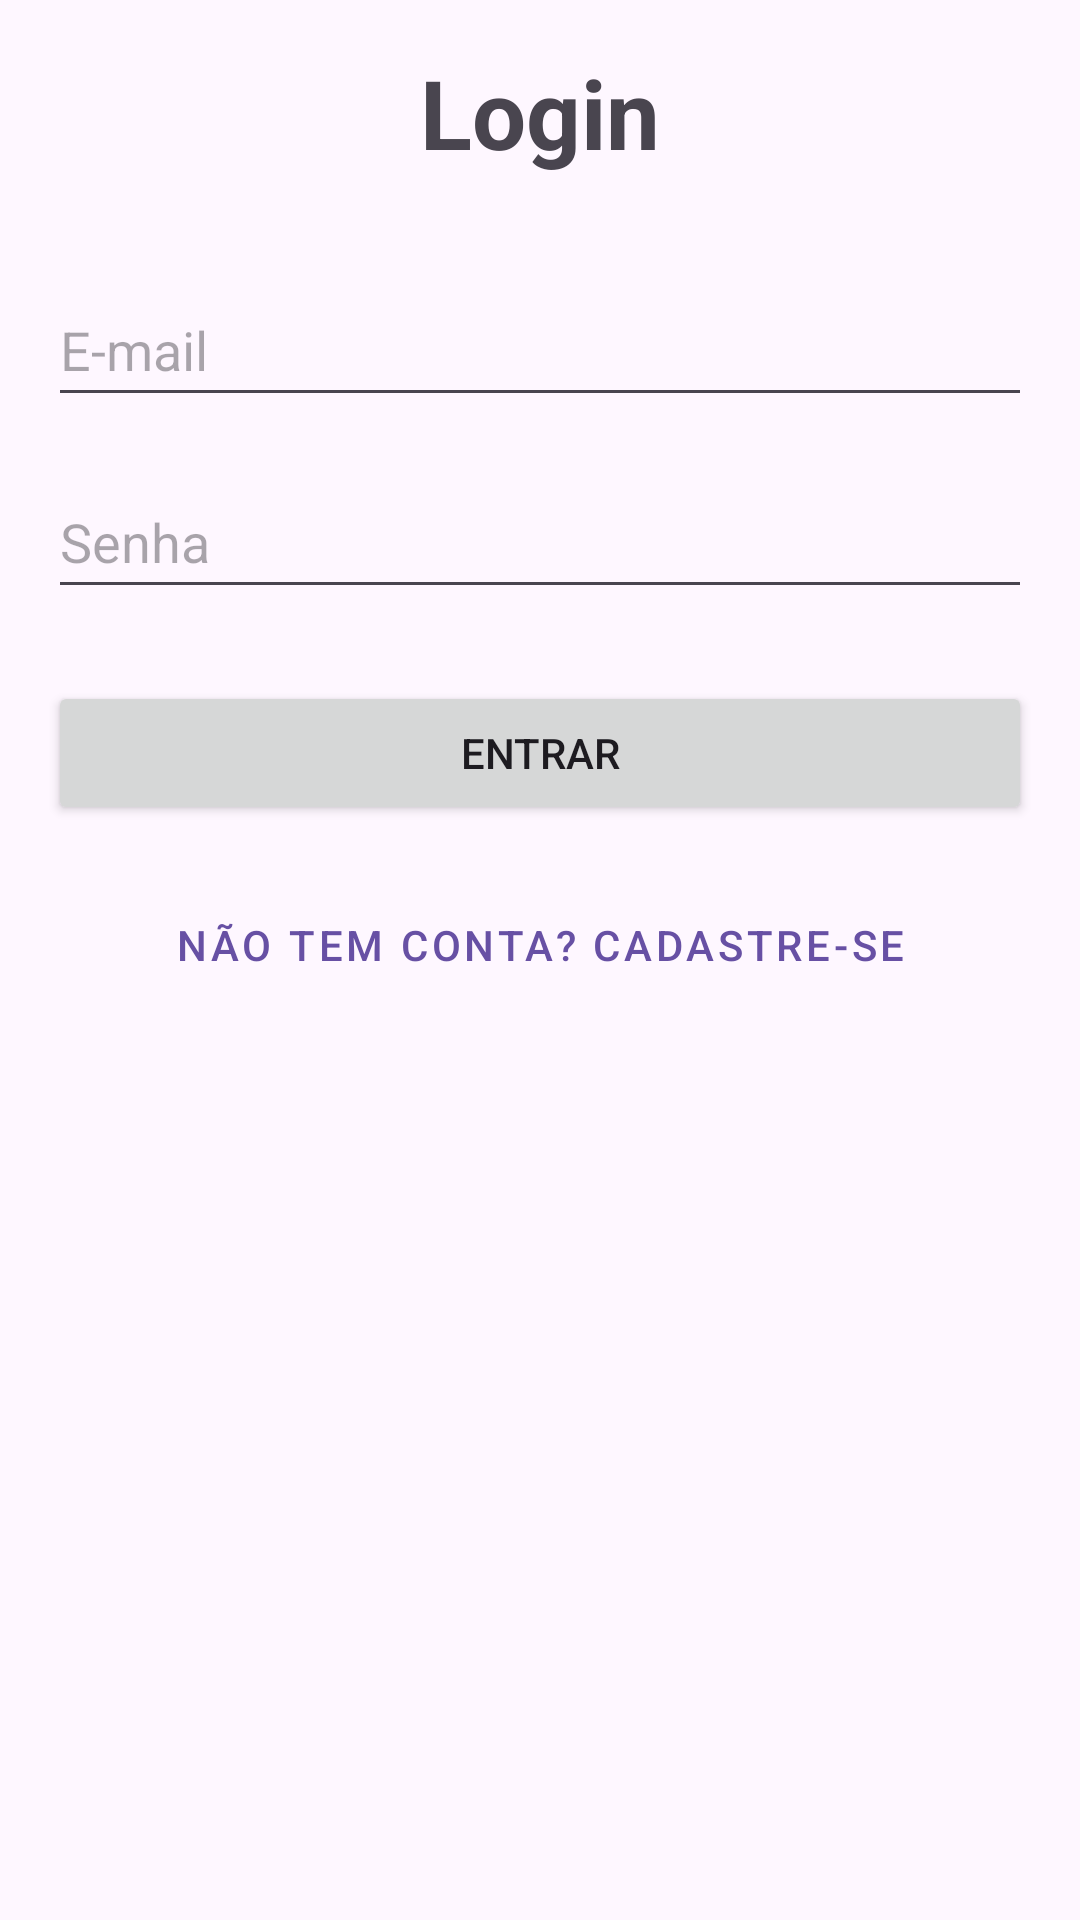

Produce the Android XML layout that renders to this screen, including the resource entries it uses.
<!-- AndroidManifest.xml: application theme Theme.AppDesafioFirebaseSanta -->
<!-- res/layout/activity_login.xml -->
<androidx.constraintlayout.widget.ConstraintLayout xmlns:android="http://schemas.android.com/apk/res/android" xmlns:app="http://schemas.android.com/apk/res-auto" xmlns:tools="http://schemas.android.com/tools" android:id="@+id/ListaPedidos" android:layout_width="match_parent" android:layout_height="match_parent" android:padding="16dp" tools:context=".LoginActivity">

    <TextView
        android:id="@+id/tv_title"
        android:layout_width="wrap_content"
        android:layout_height="wrap_content"
        android:text="Login"
        android:textSize="32sp"
        android:textStyle="bold"
        app:layout_constraintBottom_toTopOf="@+id/edt_email"
        app:layout_constraintEnd_toEndOf="parent"
        app:layout_constraintStart_toStartOf="parent"
        app:layout_constraintTop_toTopOf="parent"
        app:layout_constraintVertical_chainStyle="packed" />

    <EditText
        android:id="@+id/edt_email"
        android:layout_width="0dp"
        android:layout_height="48dp"
        android:layout_marginTop="32dp"
        android:hint="E-mail"
        android:inputType="textEmailAddress"
        app:layout_constraintBottom_toTopOf="@+id/edt_senha"
        app:layout_constraintEnd_toEndOf="parent"
        app:layout_constraintStart_toStartOf="parent"
        app:layout_constraintTop_toBottomOf="@+id/tv_title" />

    <EditText
        android:id="@+id/edt_senha"
        android:layout_width="0dp"
        android:layout_height="48dp"
        android:layout_marginTop="16dp"
        android:hint="Senha"
        android:inputType="textPassword"
        app:layout_constraintBottom_toTopOf="@+id/btn_login"
        app:layout_constraintEnd_toEndOf="parent"
        app:layout_constraintStart_toStartOf="parent"
        app:layout_constraintTop_toBottomOf="@+id/edt_email" />

    <Button
        android:id="@+id/btn_login"
        android:layout_width="0dp"
        android:layout_height="48dp"
        android:layout_marginTop="24dp"
        android:text="Entrar"
        app:layout_constraintBottom_toTopOf="@+id/btn_ir_cadastro"
        app:layout_constraintEnd_toEndOf="parent"
        app:layout_constraintStart_toStartOf="parent"
        app:layout_constraintTop_toBottomOf="@+id/edt_senha" />

    <Button
        android:id="@+id/btn_ir_cadastro"
        style="@style/Widget.MaterialComponents.Button.TextButton"
        android:layout_width="wrap_content"
        android:layout_height="wrap_content"
        android:layout_marginTop="16dp"
        android:text="Não tem conta? Cadastre-se"
        app:layout_constraintEnd_toEndOf="parent"
        app:layout_constraintStart_toStartOf="parent"
        app:layout_constraintTop_toBottomOf="@+id/btn_login" />
</androidx.constraintlayout.widget.ConstraintLayout>
<!-- resources referenced by this layout -->
<resources>
  <style name="Theme.AppDesafioFirebaseSanta" parent="Base.Theme.AppDesafioFirebaseSanta" />
  <style name="Base.Theme.AppDesafioFirebaseSanta" parent="Theme.Material3.DayNight.NoActionBar">
          
          
      </style>
</resources>
